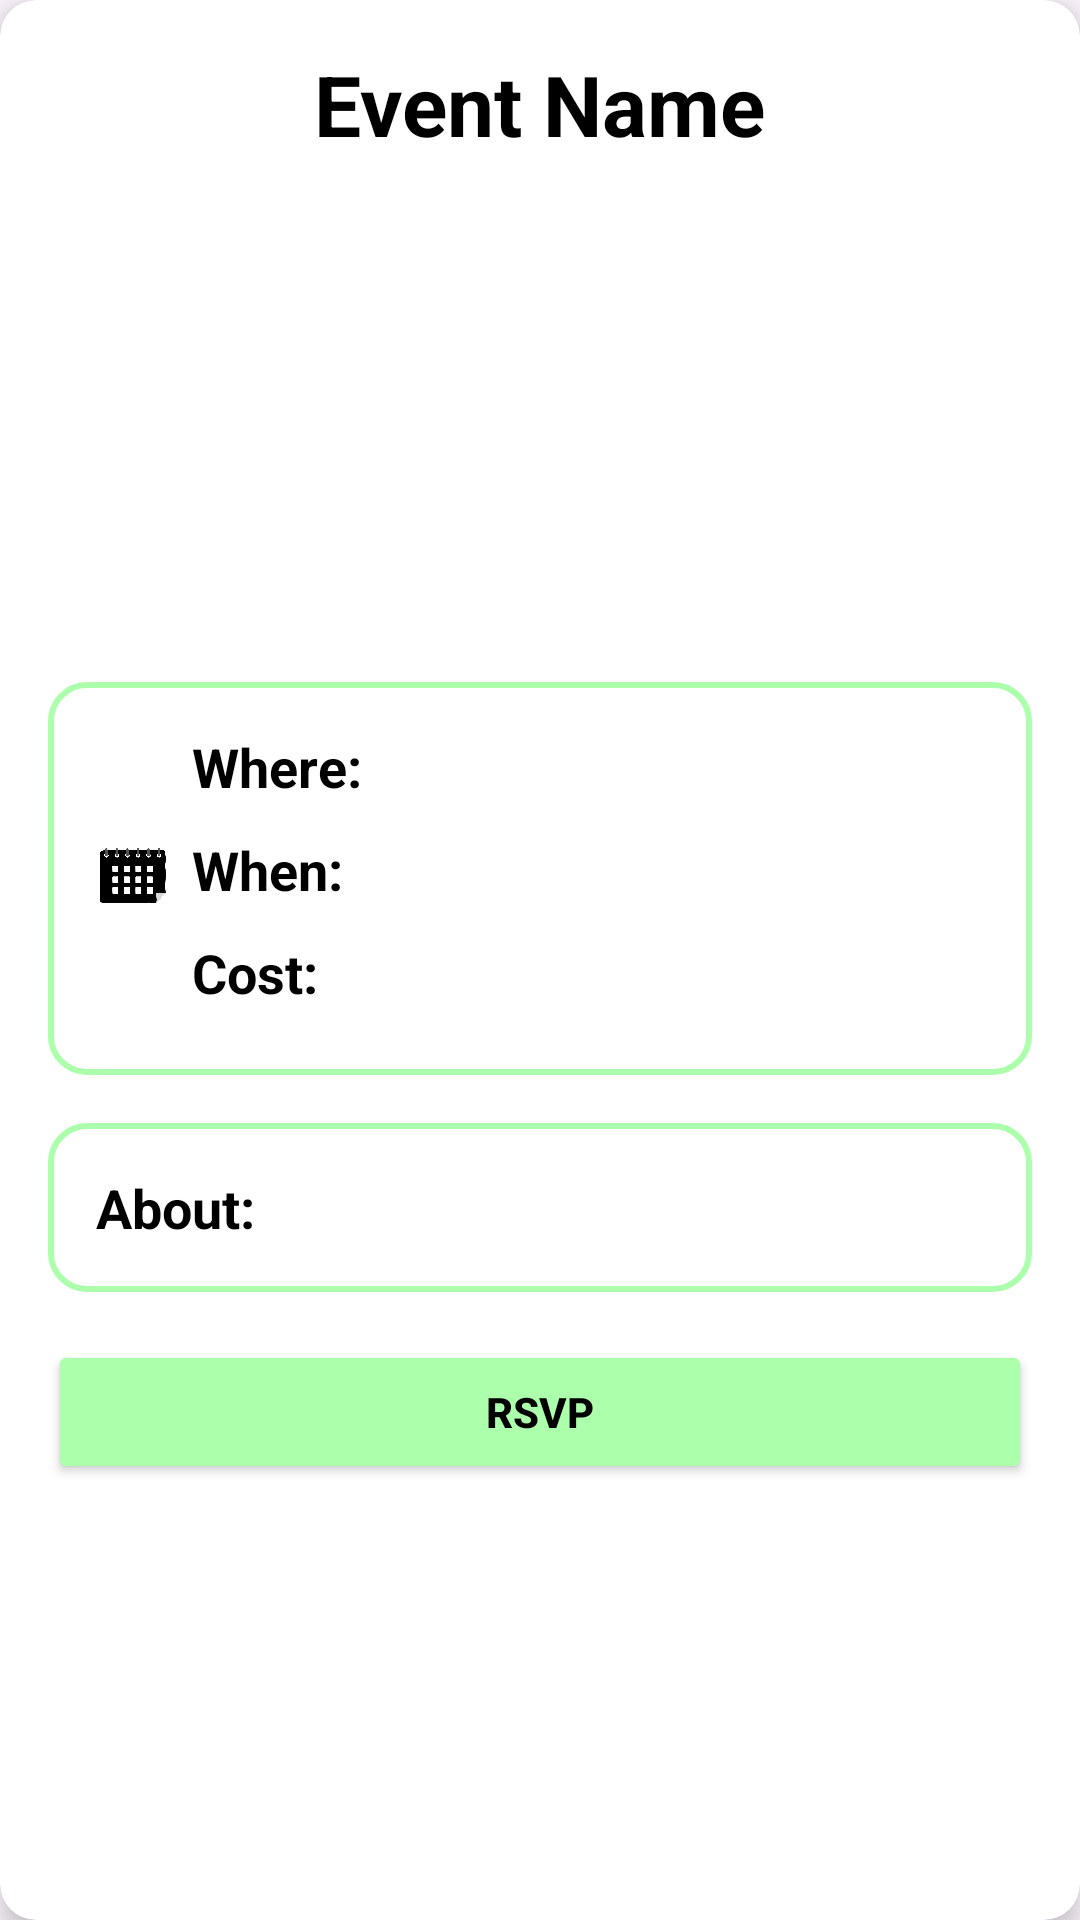

Reconstruct the res/layout file that produces this screen, plus the resources it refers to.
<!-- AndroidManifest.xml: application theme Theme.TheDogHouse_Prototype -->
<!-- res/layout/newsletterrecyclerview.xml -->
<?xml version="1.0" encoding="utf-8"?>
<layout xmlns:android="http://schemas.android.com/apk/res/android"
    xmlns:app="http://schemas.android.com/apk/res-auto">

    <androidx.cardview.widget.CardView
        android:layout_width="match_parent"
        android:layout_height="wrap_content"
        android:layout_marginTop="8dp"
        android:layout_marginBottom="8dp"
        app:cardCornerRadius="12dp"
        app:cardElevation="6dp">

        <LinearLayout
            android:layout_width="match_parent"
            android:layout_height="wrap_content"
            android:orientation="vertical"
            android:gravity="center_horizontal"
            android:padding="16dp">

            <TextView
                android:id="@+id/textEventName"
                android:layout_width="wrap_content"
                android:layout_height="wrap_content"
                android:text="Event Name"
                android:textColor="@color/black"
                android:textSize="28sp"
                android:textStyle="bold"
                android:layout_gravity="center_horizontal"
                android:paddingBottom="12dp" />

            <ImageView
                android:id="@+id/imageEvent"
                android:layout_width="match_parent"
                android:layout_height="wrap_content"
                android:scaleType="fitCenter"
                android:adjustViewBounds="true"
                android:layout_marginBottom="12dp"
                android:minHeight="150dp" />

            <LinearLayout
                android:layout_width="match_parent"
                android:layout_height="wrap_content"
                android:orientation="vertical"
                android:background="@drawable/eventsinfo_background"
                android:padding="16dp"
                android:layout_marginBottom="16dp">

                <LinearLayout
                    android:layout_width="match_parent"
                    android:layout_height="wrap_content"
                    android:orientation="horizontal"
                    android:gravity="center_vertical"
                    android:paddingBottom="6dp">

                    <ImageView
                        android:layout_width="24dp"
                        android:layout_height="24dp"
                        app:srcCompat="@drawable/placeholder"
                        android:layout_marginEnd="8dp" />

                    <TextView
                        android:id="@+id/textWhere"
                        android:layout_width="match_parent"
                        android:layout_height="wrap_content"
                        android:text="Where:"
                        android:textColor="@android:color/black"
                        android:textSize="18sp"
                        android:textStyle="bold"
                        android:paddingBottom="4dp" />
                </LinearLayout>

                <LinearLayout
                    android:layout_width="match_parent"
                    android:layout_height="wrap_content"
                    android:orientation="horizontal"
                    android:gravity="center_vertical"
                    android:paddingBottom="6dp">

                    <ImageView
                        android:layout_width="24dp"
                        android:layout_height="24dp"
                        app:srcCompat="@drawable/calendar"
                        android:layout_marginEnd="8dp" />

                    <TextView
                        android:id="@+id/textWhen"
                        android:layout_width="match_parent"
                        android:layout_height="wrap_content"
                        android:text="When:"
                        android:textColor="@android:color/black"
                        android:textSize="18sp"
                        android:textStyle="bold"
                        android:paddingBottom="4dp" />
                </LinearLayout>

                <LinearLayout
                    android:layout_width="match_parent"
                    android:layout_height="wrap_content"
                    android:orientation="horizontal"
                    android:gravity="center_vertical"
                    android:paddingBottom="6dp">

                    <ImageView
                        android:layout_width="24dp"
                        android:layout_height="24dp"
                        app:srcCompat="@drawable/coin"
                        android:layout_marginEnd="8dp" />

                    <TextView
                        android:id="@+id/textSter"
                        android:layout_width="match_parent"
                        android:layout_height="wrap_content"
                        android:text="Cost:"
                        android:textColor="@android:color/black"
                        android:textSize="18sp"
                        android:textStyle="bold" />
                </LinearLayout>
            </LinearLayout>

            <LinearLayout
                android:layout_width="match_parent"
                android:layout_height="wrap_content"
                android:orientation="vertical"
                android:background="@drawable/eventsinfo_background"
                android:padding="16dp"
                android:layout_marginBottom="16dp">

                <TextView
                    android:id="@+id/textAbout"
                    android:layout_width="match_parent"
                    android:layout_height="wrap_content"
                    android:text="About:"
                    android:textColor="@android:color/black"
                    android:textSize="18sp"
                    android:textStyle="bold" />
            </LinearLayout>

            <Button
                android:id="@+id/btnRsvp"
                android:layout_width="match_parent"
                android:layout_height="wrap_content"
                android:text="RSVP"
                android:textColor="@color/black"
                android:textStyle="bold"
                android:backgroundTint="@color/LightGreen"
                android:layout_marginBottom="4dp" />

        </LinearLayout>
    </androidx.cardview.widget.CardView>
</layout>
<!-- resources referenced by this layout -->
<resources>
  <color name="LightGreen">#ACFFAB</color>
  <color name="black">#FF000000</color>
  <!-- drawable calendar: png bitmap (drawable, 25663 bytes) -->
  <!-- drawable eventsinfo_background (drawable) -->
  <shape xmlns:android="http://schemas.android.com/apk/res/android">
      <solid android:color="@color/white"/>
      <stroke android:width="2dp" android:color="#ACFFAB"/>
      <corners android:radius="12dp"/>
      <padding android:left="10dp" android:top="10dp" android:right="10dp" android:bottom="10dp"/>
  </shape>
  <style name="Theme.TheDogHouse_Prototype" parent="Base.Theme.TheDogHouse_Prototype" />
  <color name="white">#FFFFFFFF</color>
  <style name="Base.Theme.TheDogHouse_Prototype" parent="Theme.Material3.DayNight.NoActionBar">
          <item name="android:windowContentOverlay">@null</item>
      </style>
</resources>
